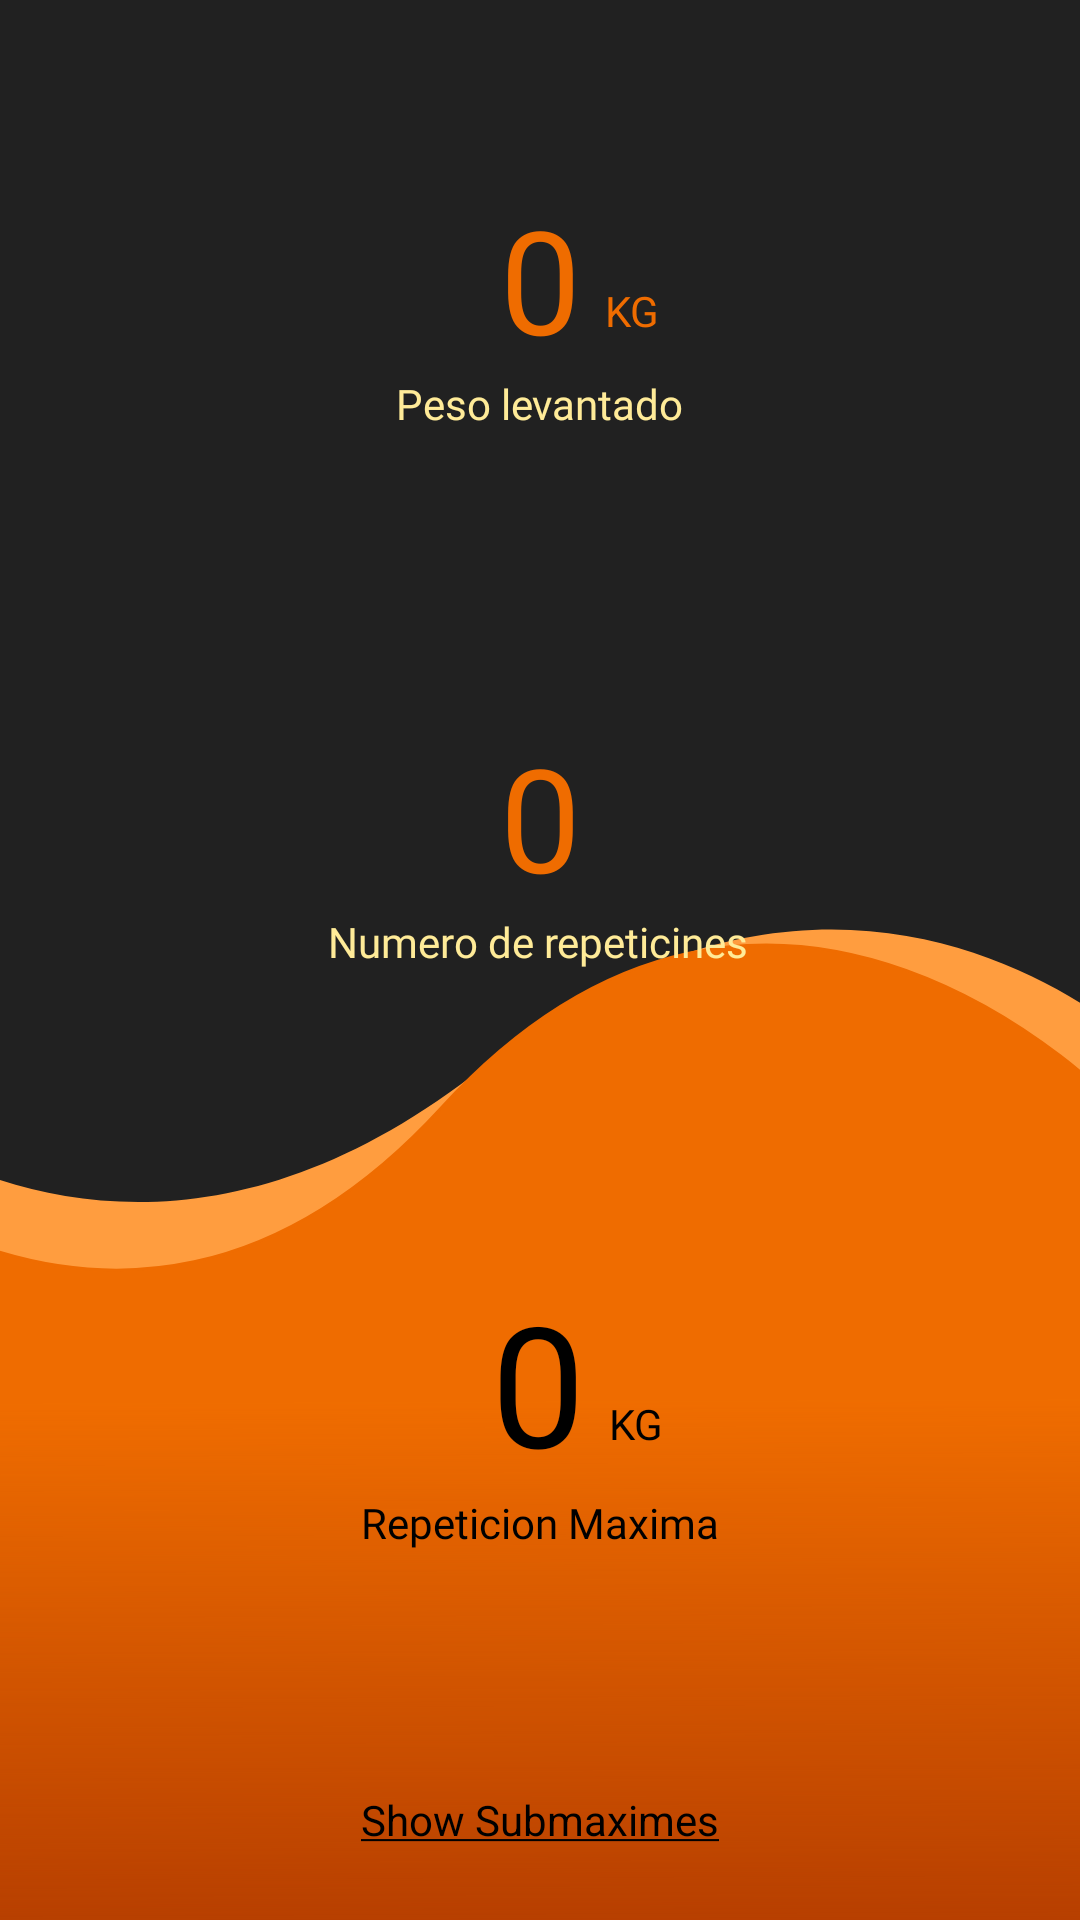

Here is an Android app screen rendered from its layout file. Give the layout XML and the strings, colors and styles it references.
<!-- AndroidManifest.xml: application theme AppTheme -->
<!-- res/layout/fragment_homet.xml -->
<?xml version="1.0" encoding="utf-8"?>
<androidx.constraintlayout.widget.ConstraintLayout xmlns:android="http://schemas.android.com/apk/res/android"
    xmlns:app="http://schemas.android.com/apk/res-auto"
    xmlns:tools="http://schemas.android.com/tools"
    android:layout_width="match_parent"
    android:layout_height="match_parent"
    android:background="@color/colorPrimary"
    tools:context=".FirstFragment">

    <ImageView
        android:id="@+id/imageView"
        android:layout_width="0dp"
        android:layout_height="wrap_content"
        android:background="@drawable/ic_background"
        app:layout_constraintBottom_toBottomOf="parent"
        app:layout_constraintEnd_toEndOf="parent"
        app:layout_constraintStart_toStartOf="parent" />

    <TextView
        android:id="@+id/lblRM"
        android:layout_width="wrap_content"
        android:layout_height="wrap_content"
        android:fontFamily="@font/roboto_bold"
        android:text="0"
        android:textColor="@color/colorPrimaryDark"
        android:textSize="56sp"
        app:layout_constraintBottom_toTopOf="@+id/textView2"
        app:layout_constraintEnd_toEndOf="parent"
        app:layout_constraintHorizontal_bias="0.498"
        app:layout_constraintStart_toStartOf="parent" />

    <TextView
        android:id="@+id/textView2"
        android:layout_width="wrap_content"
        android:layout_height="wrap_content"
        android:layout_marginBottom="80dp"
        android:fontFamily="@font/roboto"

        android:text="Repeticion Maxima"
        android:textColor="@color/colorPrimaryDark"
        app:layout_constraintBottom_toTopOf="@+id/lblSubmaximal"
        app:layout_constraintEnd_toEndOf="parent"
        app:layout_constraintStart_toStartOf="parent" />

    <TextView
        android:id="@+id/lblSubmaximal"
        android:layout_width="wrap_content"
        android:layout_height="wrap_content"
        android:layout_marginBottom="24dp"
        android:text="@string/submaximas"
        android:textColor="@color/colorPrimaryDark"
        app:layout_constraintBottom_toBottomOf="@+id/imageView"
        app:layout_constraintEnd_toEndOf="parent"
        app:layout_constraintStart_toStartOf="parent" />

    <TextView
        android:id="@+id/lblUnit2"
        android:layout_width="wrap_content"
        android:layout_height="wrap_content"
        android:layout_marginStart="8dp"
        android:layout_marginBottom="14dp"
        android:fontFamily="@font/roboto"
        android:text="KG"
        android:textColor="@color/colorPrimaryDark"
        app:layout_constraintBottom_toBottomOf="@+id/lblRM"
        app:layout_constraintStart_toEndOf="@+id/lblRM" />

    <TextView
        android:id="@+id/lblWeight"
        android:layout_width="wrap_content"
        android:layout_height="wrap_content"
        android:fontFamily="@font/roboto_medium"
        android:text="0"
        android:textColor="@color/colorSecondary"
        android:textSize="48sp"
        app:layout_constraintBottom_toTopOf="@+id/textView7"
        app:layout_constraintEnd_toEndOf="parent"
        app:layout_constraintStart_toStartOf="parent" />

    <TextView
        android:id="@+id/lblReps"
        android:layout_width="wrap_content"
        android:layout_height="wrap_content"
        android:layout_marginTop="48dp"
        android:fontFamily="@font/roboto_medium"
        android:text="0"
        android:textColor="@color/colorSecondary"
        android:textSize="48sp"
        app:layout_constraintEnd_toEndOf="parent"
        app:layout_constraintStart_toStartOf="parent"
        app:layout_constraintTop_toTopOf="@+id/guideline4" />

    <TextView
        android:id="@+id/textView7"
        android:layout_width="wrap_content"
        android:layout_height="wrap_content"
        android:layout_marginBottom="48dp"
        android:fontFamily="@font/roboto"
        android:text="Peso levantado"
        android:textColor="@color/colorSecondaryLight"
        app:layout_constraintBottom_toTopOf="@+id/guideline4"
        app:layout_constraintEnd_toEndOf="parent"
        app:layout_constraintStart_toStartOf="parent" />

    <TextView
        android:id="@+id/textView9"
        android:layout_width="wrap_content"
        android:layout_height="wrap_content"
        android:fontFamily="@font/roboto"
        android:text="Numero de repeticines"
        android:textColor="@color/colorSecondaryLight"
        app:layout_constraintEnd_toEndOf="parent"
        app:layout_constraintHorizontal_bias="0.498"
        app:layout_constraintStart_toStartOf="parent"
        app:layout_constraintTop_toBottomOf="@+id/lblReps" />

    <TextView
        android:id="@+id/lbUnit1"
        android:layout_width="wrap_content"
        android:layout_height="wrap_content"
        android:layout_marginStart="8dp"
        android:layout_marginBottom="12dp"
        android:text="KG"
        android:textColor="@color/colorSecondary"
        app:layout_constraintBottom_toBottomOf="@+id/lblWeight"
        app:layout_constraintStart_toEndOf="@+id/lblWeight" />

    <androidx.constraintlayout.widget.Guideline
        android:id="@+id/guideline4"
        android:layout_width="wrap_content"
        android:layout_height="wrap_content"
        android:orientation="horizontal"
        app:layout_constraintGuide_percent="0.3" />

</androidx.constraintlayout.widget.ConstraintLayout>
<!-- resources referenced by this layout -->
<resources>
  <color name="colorPrimary">#212121</color>
  <color name="colorPrimaryDark">#000000</color>
  <color name="colorSecondary">#EF6C00</color>
  <color name="colorSecondaryLight">#FFEB98</color>
  <!-- drawable ic_background (drawable) -->
  <vector xmlns:android="http://schemas.android.com/apk/res/android"
      xmlns:aapt="http://schemas.android.com/aapt"
      android:width="411dp"
      android:height="331dp"
      android:viewportWidth="411"
      android:viewportHeight="331">
    <path
        android:fillColor="#FF9D3F"
        android:pathData="M442,315H-62.631L-73,46.229C-73,46.229 38,148.458 184.5,46.229C331,-56 442,46.229 442,46.229V315Z" />
    <path
        android:fillColor="#B53D00"
        android:pathData="M426,339H-79.611L-90,60.181C-90,60.181 40.443,182.089 168,60.181C295.557,-61.727 426,60.181 426,60.181V339Z" />
    <path android:pathData="M426,339H-79.611L-90,60.181C-90,60.181 40.443,182.089 168,60.181C295.557,-61.727 426,60.181 426,60.181V339Z">
      <aapt:attr name="android:fillColor">
        <gradient
            android:endX="168.054"
            android:endY="339"
            android:startX="167.423"
            android:startY="157.949"
            android:type="linear">
          <item
              android:color="#FFEF6C00"
              android:offset="0" />
          <item
              android:color="#02B53D00"
              android:offset="0.9998" />
          <item
              android:color="#00B53D00"
              android:offset="0.9999" />
          <item
              android:color="#00B53D00"
              android:offset="1" />
        </gradient>
      </aapt:attr>
    </path>
    <path
        android:fillColor="#00000000"
        android:pathData="M426,339H-79.611L-90,60.181C-90,60.181 40.443,182.089 168,60.181C295.557,-61.727 426,60.181 426,60.181V339Z"
        android:strokeWidth="1"
        android:strokeColor="#EF6C00" />
  </vector>
  <string name="submaximas"><u>Show Submaximes</u></string>
  <style name="AppTheme" parent="Theme.AppCompat.Light.DarkActionBar">
          <item name="colorPrimary">@color/colorPrimary</item>
          <item name="colorPrimaryDark">@color/colorPrimaryDark</item>
          <item name="colorAccent">@color/colorAccent</item>
      </style>
  <color name="colorAccent">#212121</color>
</resources>
